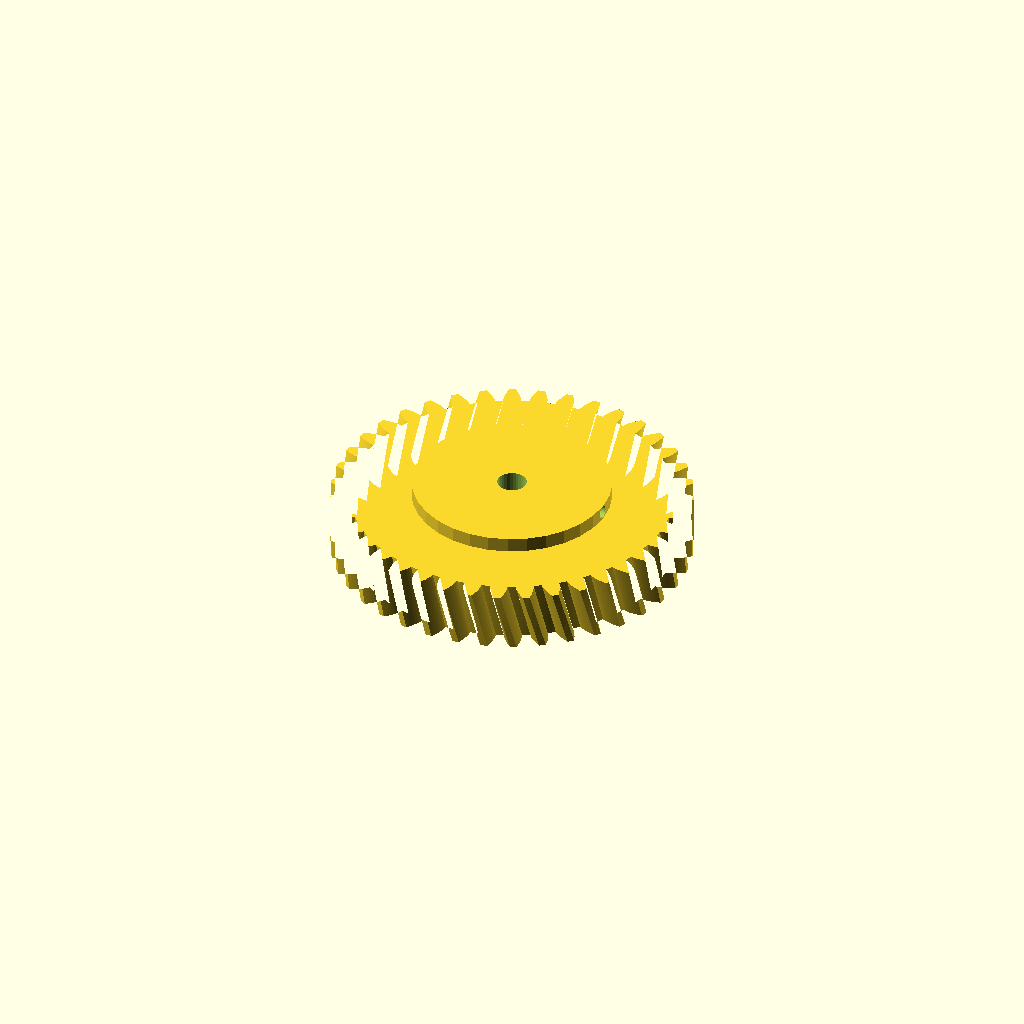
Cell 1: the model at its default parameters.
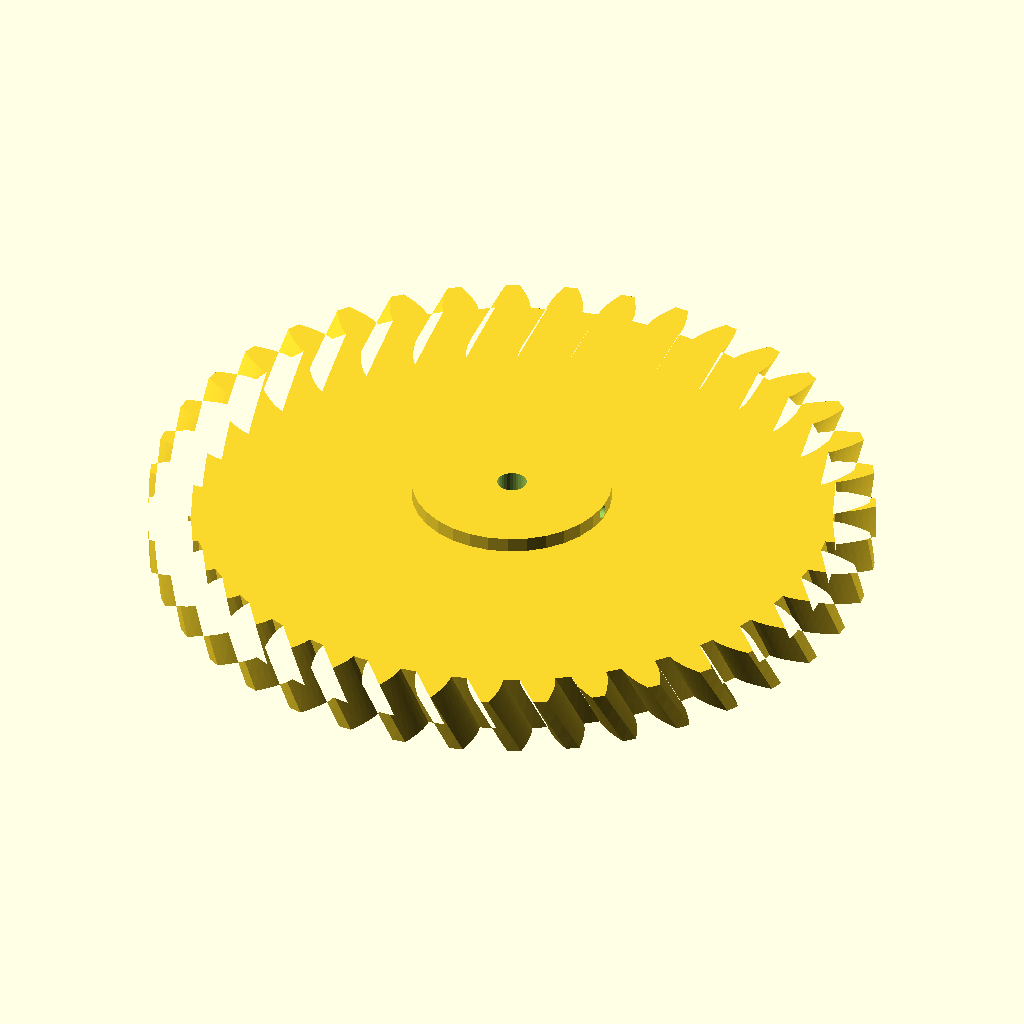
Cell 2 — module_m set to 6, the other parameters unchanged.
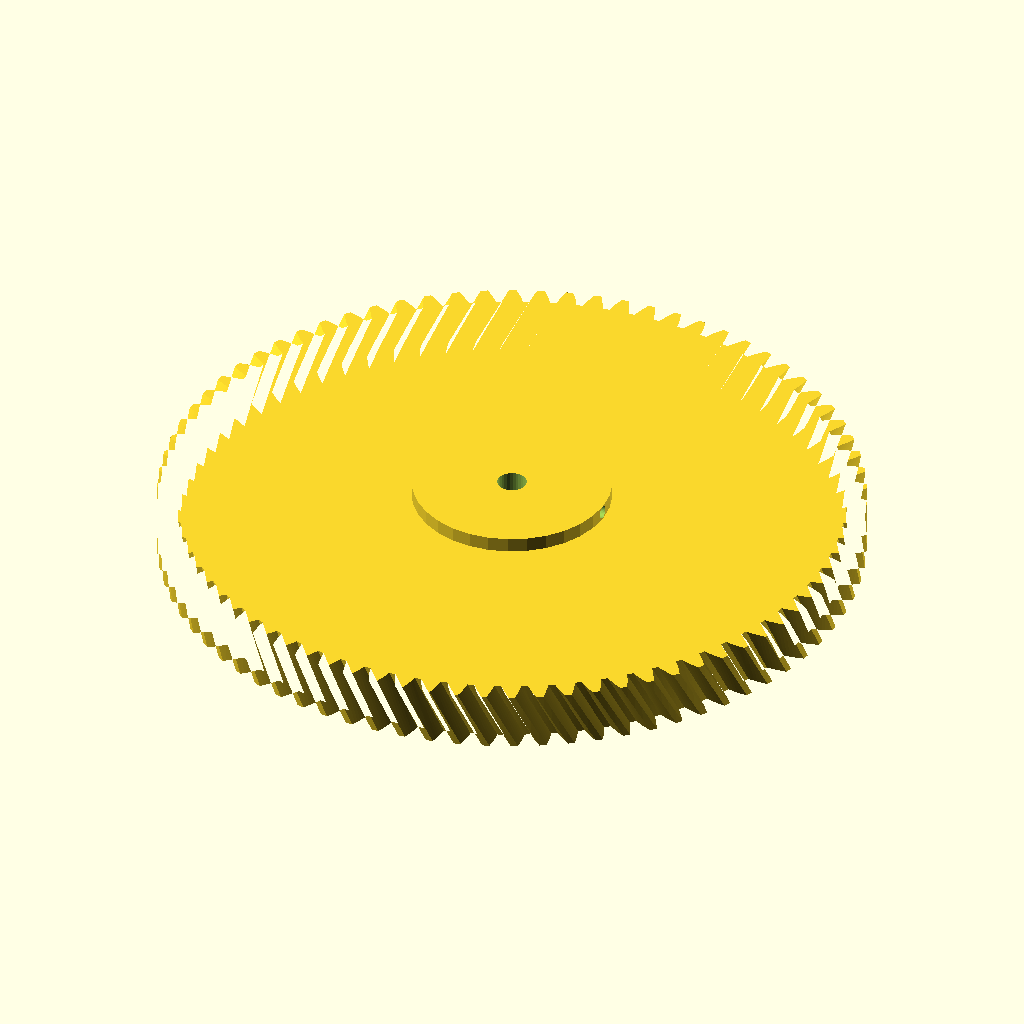
Cell 3: teeth = 78 (everything else at default).
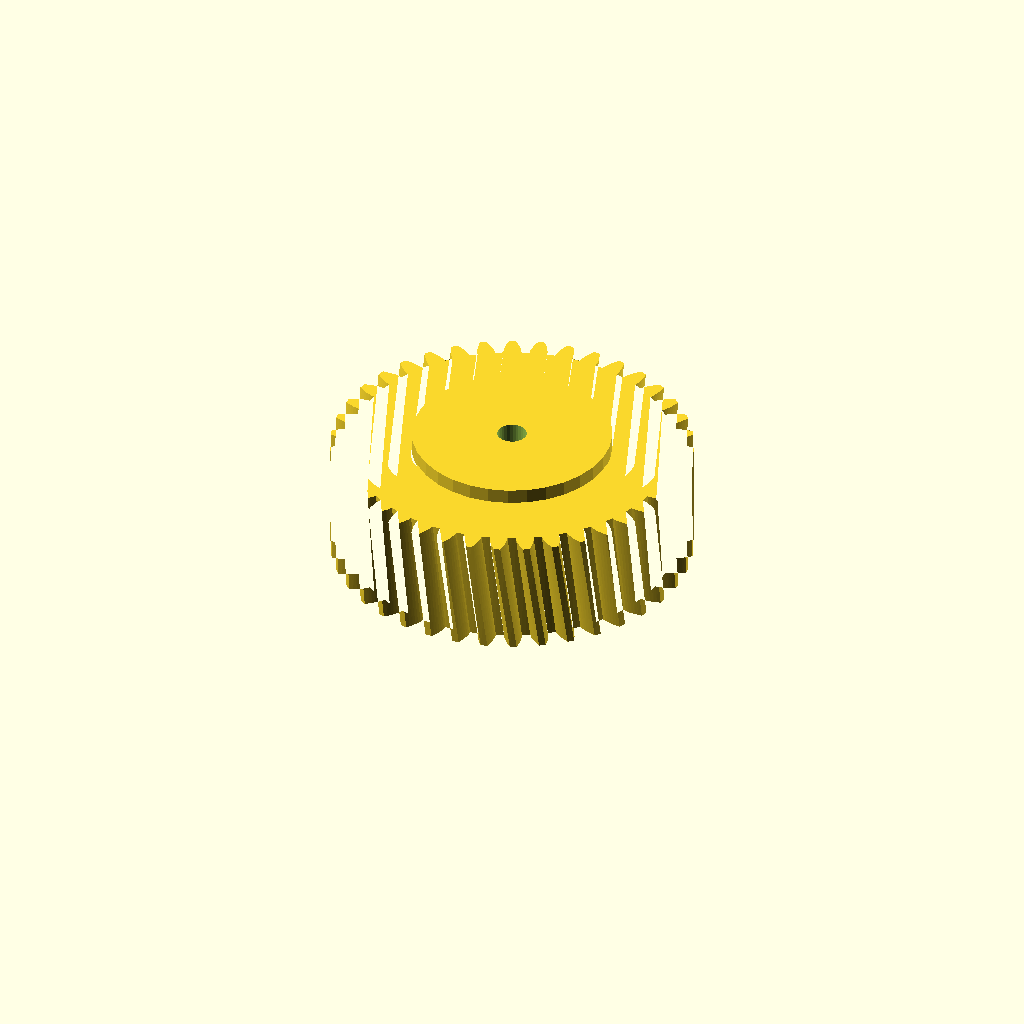
Cell 4: the same model with face_w = 40.
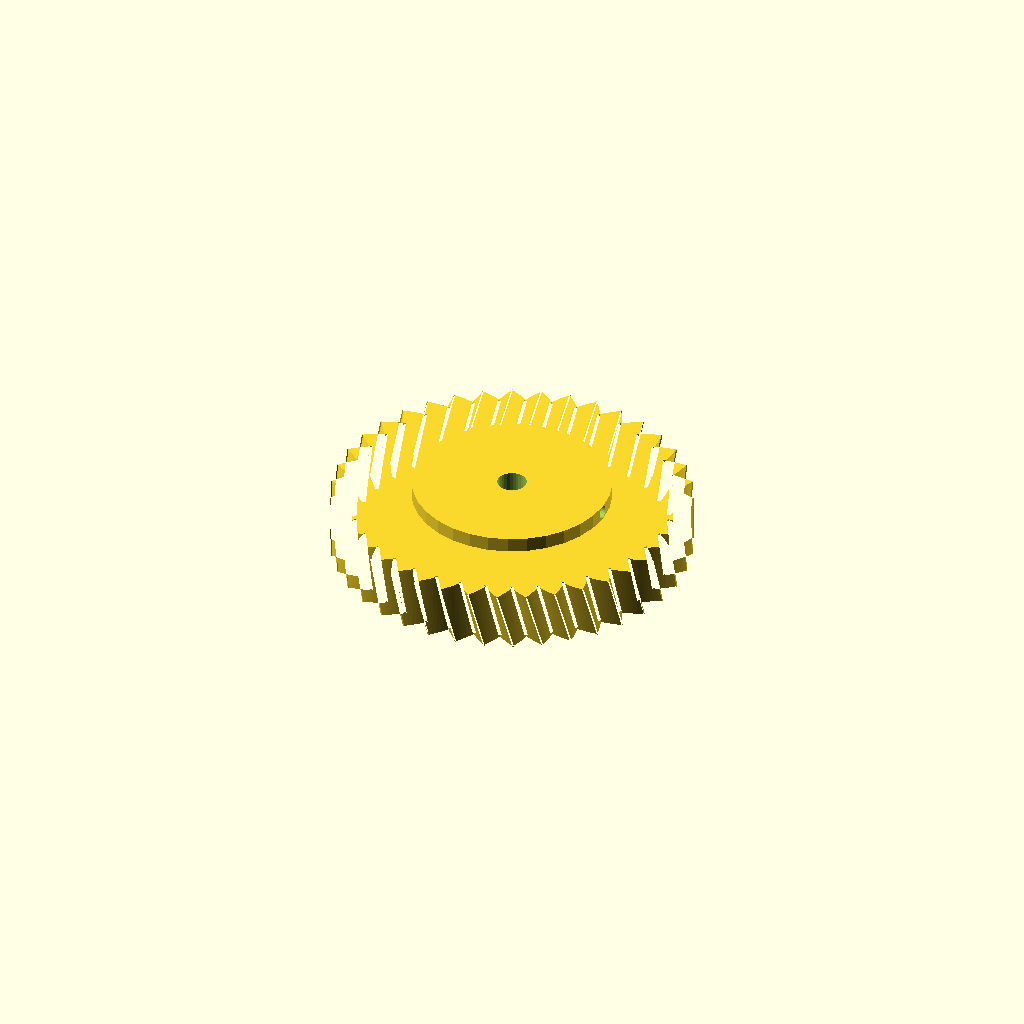
Cell 5 — pa set to 40, the other parameters unchanged.
All cells are drawn from one camera (rotation 55°, 0°, 25°, orthographic, colour scheme Cornfield), so only the parameter changes between them.
Source of the model, optional_data/data/gen2/helicalgears/part_0015.scad:
$fn = 32;

// ----------------------------------------------------------------------
// Helical gear: m=3 z=39, helix 15 deg, 123 mm x 25 mm
// ----------------------------------------------------------------------

// --- parameters (mm) ---
module_m = 3;             // normal module
teeth = 39;               // number of teeth
face_w = 20;              // face width
pa = 20;                  // pressure angle, deg
helix = 15;               // helix angle, deg
twist = 5.13;             // total twist over the face, deg
slices = 4;               // twist divisions
bore_d = 10;              // shaft bore
hub_d = 67.9;             // hub diameter
hub_h = 5;                // hub above the face
set_d = 4.5;              // set screw tap hole
set_z = 22.5;             // set screw height

/* --- involute profile --- */
pitch_r = module_m * teeth / 2;
base_r = pitch_r * cos(pa);
tip_r = pitch_r + module_m;
root_r = pitch_r - 1.25 * module_m;
flank_steps = 6;

function inv_deg(a) = (tan(a) - a * PI / 180) * 180 / PI;
function flank_r(i) = root_r + (tip_r - root_r) * i / flank_steps;
function half_angle(r) = 90 / teeth + inv_deg(pa) - inv_deg(acos(min(1, base_r / r)));
function tooth_pt(k, i, side) =
    let (r = flank_r(i), a = k * 360 / teeth + side * half_angle(r))
    [r * cos(a), r * sin(a)];

module tooth_profile() {
  polygon(points = [
    for (k = [0 : teeth - 1])
      each [
        for (i = [0 : flank_steps]) tooth_pt(k, i, -1),
        for (i = [flank_steps : -1 : 0]) tooth_pt(k, i, 1),
        let (ta = (k + 0.5) * 360 / teeth)
          [root_r * cos(ta), root_r * sin(ta)]
      ]
  ]);
}

module gear_disc() {
  linear_extrude(height = face_w, twist = twist, slices = slices) tooth_profile();
}

module hub_boss() {
  translate([0, 0, face_w - 1]) cylinder(h = hub_h + 1, d = hub_d);
}

difference() {
  union() {
    gear_disc();
    hub_boss();
  }
  translate([0, 0, -1]) cylinder(h = face_w + hub_h + 3, d = bore_d);
  /* set screw, drilled radially */
  translate([-1, 0, set_z]) rotate([0, 90, 0]) cylinder(h = hub_d / 2 + 3, d = set_d);
}
Customizer parameters (derived from the source; name, type, default, range or options):
module_m: number, default 3
teeth: number, default 39
face_w: number, default 20
pa: number, default 20
helix: number, default 15
twist: number, default 5.13
slices: number, default 4
bore_d: number, default 10
hub_d: number, default 67.9
hub_h: number, default 5
set_d: number, default 4.5
set_z: number, default 22.5
flank_steps: number, default 6
